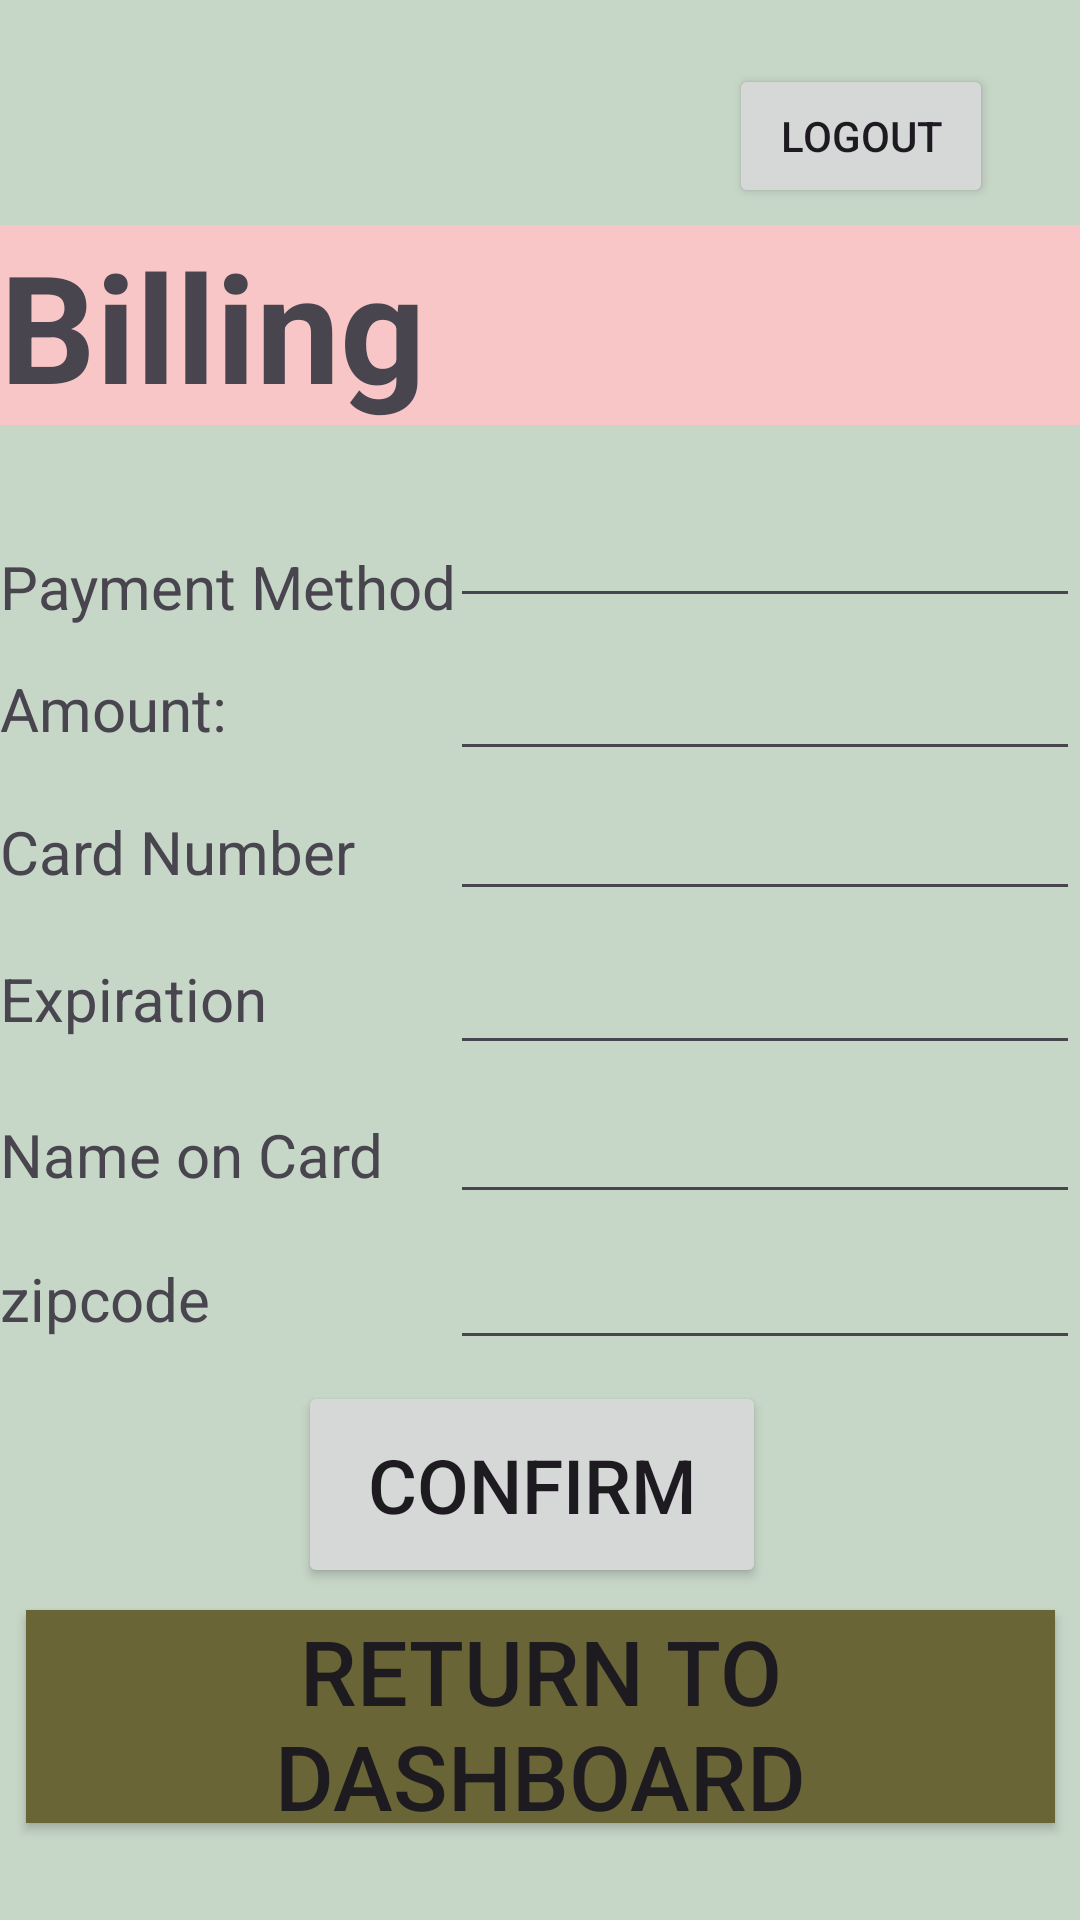

Layout XML and referenced resources for this Android screen:
<!-- AndroidManifest.xml: application theme Theme.Motel_management -->
<!-- res/layout/activity_billing.xml -->
<?xml version="1.0" encoding="utf-8"?>
<androidx.constraintlayout.widget.ConstraintLayout xmlns:android="http://schemas.android.com/apk/res/android"
    xmlns:app="http://schemas.android.com/apk/res-auto"
    xmlns:tools="http://schemas.android.com/tools"
    android:layout_width="match_parent"
    android:layout_height="match_parent"
    android:background="#C6D6C7"
    tools:context=".Billing">

    <TextView
        android:id="@+id/BillingET"
        android:layout_width="0dp"
        android:layout_height="wrap_content"
        android:background="#F8C6C6"
        android:text="Billing"
        android:textSize="50dp"
        android:textStyle="bold"
        app:layout_constraintBottom_toBottomOf="parent"
        app:layout_constraintEnd_toEndOf="parent"
        app:layout_constraintHorizontal_bias="0.0"
        app:layout_constraintStart_toStartOf="parent"
        app:layout_constraintTop_toTopOf="parent"
        app:layout_constraintVertical_bias="0.131" />

    <TextView
        android:id="@+id/NameTV"
        android:layout_width="wrap_content"
        android:layout_height="wrap_content"
        android:text="Name on Card"
        android:textSize="20dp"
        app:layout_constraintBottom_toBottomOf="parent"
        app:layout_constraintEnd_toEndOf="parent"
        app:layout_constraintHorizontal_bias="0.0"
        app:layout_constraintStart_toStartOf="parent"
        app:layout_constraintTop_toTopOf="parent"
        app:layout_constraintVertical_bias="0.606" />

    <TextView
        android:id="@+id/PMTV"
        android:layout_width="wrap_content"
        android:layout_height="wrap_content"
        android:layout_marginTop="104dp"
        android:text="Payment Method"
        android:textSize="20dp"
        app:layout_constraintBottom_toBottomOf="parent"
        app:layout_constraintEnd_toEndOf="parent"
        app:layout_constraintHorizontal_bias="0.0"
        app:layout_constraintStart_toStartOf="parent"
        app:layout_constraintTop_toTopOf="parent"
        app:layout_constraintVertical_bias="0.153" />

    <TextView
        android:id="@+id/AmountTv"
        android:layout_width="wrap_content"
        android:layout_height="wrap_content"
        android:text="Amount:"
        android:textSize="20dp"
        app:layout_constraintBottom_toBottomOf="parent"
        app:layout_constraintEnd_toEndOf="parent"
        app:layout_constraintHorizontal_bias="0.0"
        app:layout_constraintStart_toStartOf="parent"
        app:layout_constraintTop_toTopOf="parent"
        app:layout_constraintVertical_bias="0.363" />

    <TextView
        android:id="@+id/CDTV"
        android:layout_width="wrap_content"
        android:layout_height="wrap_content"
        android:text="Card Number"
        android:textSize="20dp"
        app:layout_constraintBottom_toBottomOf="parent"
        app:layout_constraintEnd_toEndOf="parent"
        app:layout_constraintHorizontal_bias="0.0"
        app:layout_constraintStart_toStartOf="parent"
        app:layout_constraintTop_toTopOf="parent"
        app:layout_constraintVertical_bias="0.441" />

    <TextView
        android:id="@+id/ExpTV"
        android:layout_width="wrap_content"
        android:layout_height="wrap_content"
        android:text="Expiration"
        android:textSize="20dp"
        app:layout_constraintBottom_toBottomOf="parent"
        app:layout_constraintEnd_toEndOf="parent"
        app:layout_constraintHorizontal_bias="0.0"
        app:layout_constraintStart_toStartOf="parent"
        app:layout_constraintTop_toTopOf="parent"
        app:layout_constraintVertical_bias="0.521" />

    <TextView
        android:id="@+id/ZPTV"
        android:layout_width="wrap_content"
        android:layout_height="wrap_content"
        android:text="zipcode"
        android:textSize="20dp"
        app:layout_constraintBottom_toBottomOf="parent"
        app:layout_constraintEnd_toEndOf="parent"
        app:layout_constraintHorizontal_bias="0.0"
        app:layout_constraintStart_toStartOf="parent"
        app:layout_constraintTop_toTopOf="parent"
        app:layout_constraintVertical_bias="0.684" />

    <EditText
        android:id="@+id/editTextText2"
        android:layout_width="wrap_content"
        android:layout_height="wrap_content"
        android:ems="10"
        android:inputType="text"
        app:layout_constraintBottom_toBottomOf="parent"
        app:layout_constraintEnd_toEndOf="parent"
        app:layout_constraintHorizontal_bias="1.0"
        app:layout_constraintStart_toStartOf="parent"
        app:layout_constraintTop_toTopOf="parent"
        app:layout_constraintVertical_bias="0.275" />

    <EditText
        android:id="@+id/editTextNumber"
        android:layout_width="wrap_content"
        android:layout_height="wrap_content"
        android:ems="10"
        android:inputType="number"
        app:layout_constraintBottom_toBottomOf="parent"
        app:layout_constraintEnd_toEndOf="parent"
        app:layout_constraintHorizontal_bias="1.0"
        app:layout_constraintStart_toStartOf="parent"
        app:layout_constraintTop_toTopOf="parent"
        app:layout_constraintVertical_bias="0.36" />

    <EditText
        android:id="@+id/editTextNumber2"
        android:layout_width="wrap_content"
        android:layout_height="wrap_content"
        android:ems="10"
        android:inputType="number"
        app:layout_constraintBottom_toBottomOf="parent"
        app:layout_constraintEnd_toEndOf="parent"
        app:layout_constraintHorizontal_bias="1.0"
        app:layout_constraintStart_toStartOf="parent"
        app:layout_constraintTop_toTopOf="parent"
        app:layout_constraintVertical_bias="0.438" />

    <EditText
        android:id="@+id/editTextDate"
        android:layout_width="wrap_content"
        android:layout_height="wrap_content"
        android:ems="10"
        android:inputType="date"
        app:layout_constraintBottom_toBottomOf="parent"
        app:layout_constraintEnd_toEndOf="parent"
        app:layout_constraintHorizontal_bias="1.0"
        app:layout_constraintStart_toStartOf="parent"
        app:layout_constraintTop_toTopOf="parent"
        app:layout_constraintVertical_bias="0.524" />

    <EditText
        android:id="@+id/editTextNumber3"
        android:layout_width="wrap_content"
        android:layout_height="wrap_content"
        android:ems="10"
        android:inputType="number"
        app:layout_constraintBottom_toBottomOf="parent"
        app:layout_constraintEnd_toEndOf="parent"
        app:layout_constraintHorizontal_bias="1.0"
        app:layout_constraintStart_toStartOf="parent"
        app:layout_constraintTop_toTopOf="parent"
        app:layout_constraintVertical_bias="0.688" />

    <Button
        android:id="@+id/ConfirmBT"
        android:layout_width="156dp"
        android:layout_height="69dp"
        android:text="Confirm"
        android:textSize="25dp"
        app:layout_constraintBottom_toBottomOf="parent"
        app:layout_constraintEnd_toEndOf="parent"
        app:layout_constraintHorizontal_bias="0.487"
        app:layout_constraintStart_toStartOf="parent"
        app:layout_constraintTop_toTopOf="parent"
        app:layout_constraintVertical_bias="0.806" />

    <EditText
        android:id="@+id/editTextText4"
        android:layout_width="wrap_content"
        android:layout_height="wrap_content"
        android:ems="10"
        android:inputType="text"
        app:layout_constraintBottom_toBottomOf="parent"
        app:layout_constraintEnd_toEndOf="parent"
        app:layout_constraintHorizontal_bias="1.0"
        app:layout_constraintStart_toStartOf="parent"
        app:layout_constraintTop_toTopOf="parent"
        app:layout_constraintVertical_bias="0.607" />

    <Button
        android:id="@+id/logout"
        android:layout_width="wrap_content"
        android:layout_height="wrap_content"
        android:layout_marginEnd="29dp"
        android:text="Logout"
        app:layout_constraintBottom_toBottomOf="parent"
        app:layout_constraintEnd_toEndOf="parent"
        app:layout_constraintHorizontal_bias="1.0"
        app:layout_constraintStart_toStartOf="parent"
        app:layout_constraintTop_toTopOf="parent"
        app:layout_constraintVertical_bias="0.036" />

    <Button
        android:id="@+id/dashboardBtn"
        android:layout_width="343dp"
        android:layout_height="71dp"
        android:background="#6A6537"
        android:text="Return to Dashboard"
        android:textSize="30dp"
        app:layout_constraintBottom_toBottomOf="parent"
        app:layout_constraintEnd_toEndOf="parent"
        app:layout_constraintStart_toStartOf="parent"
        app:layout_constraintTop_toTopOf="parent"
        app:layout_constraintVertical_bias="0.943" />

</androidx.constraintlayout.widget.ConstraintLayout>
<!-- resources referenced by this layout -->
<resources>
  <style name="Theme.Motel_management" parent="Base.Theme.Motel_management" />
  <style name="Base.Theme.Motel_management" parent="Theme.Material3.Light.NoActionBar">
          
          
      </style>
</resources>
